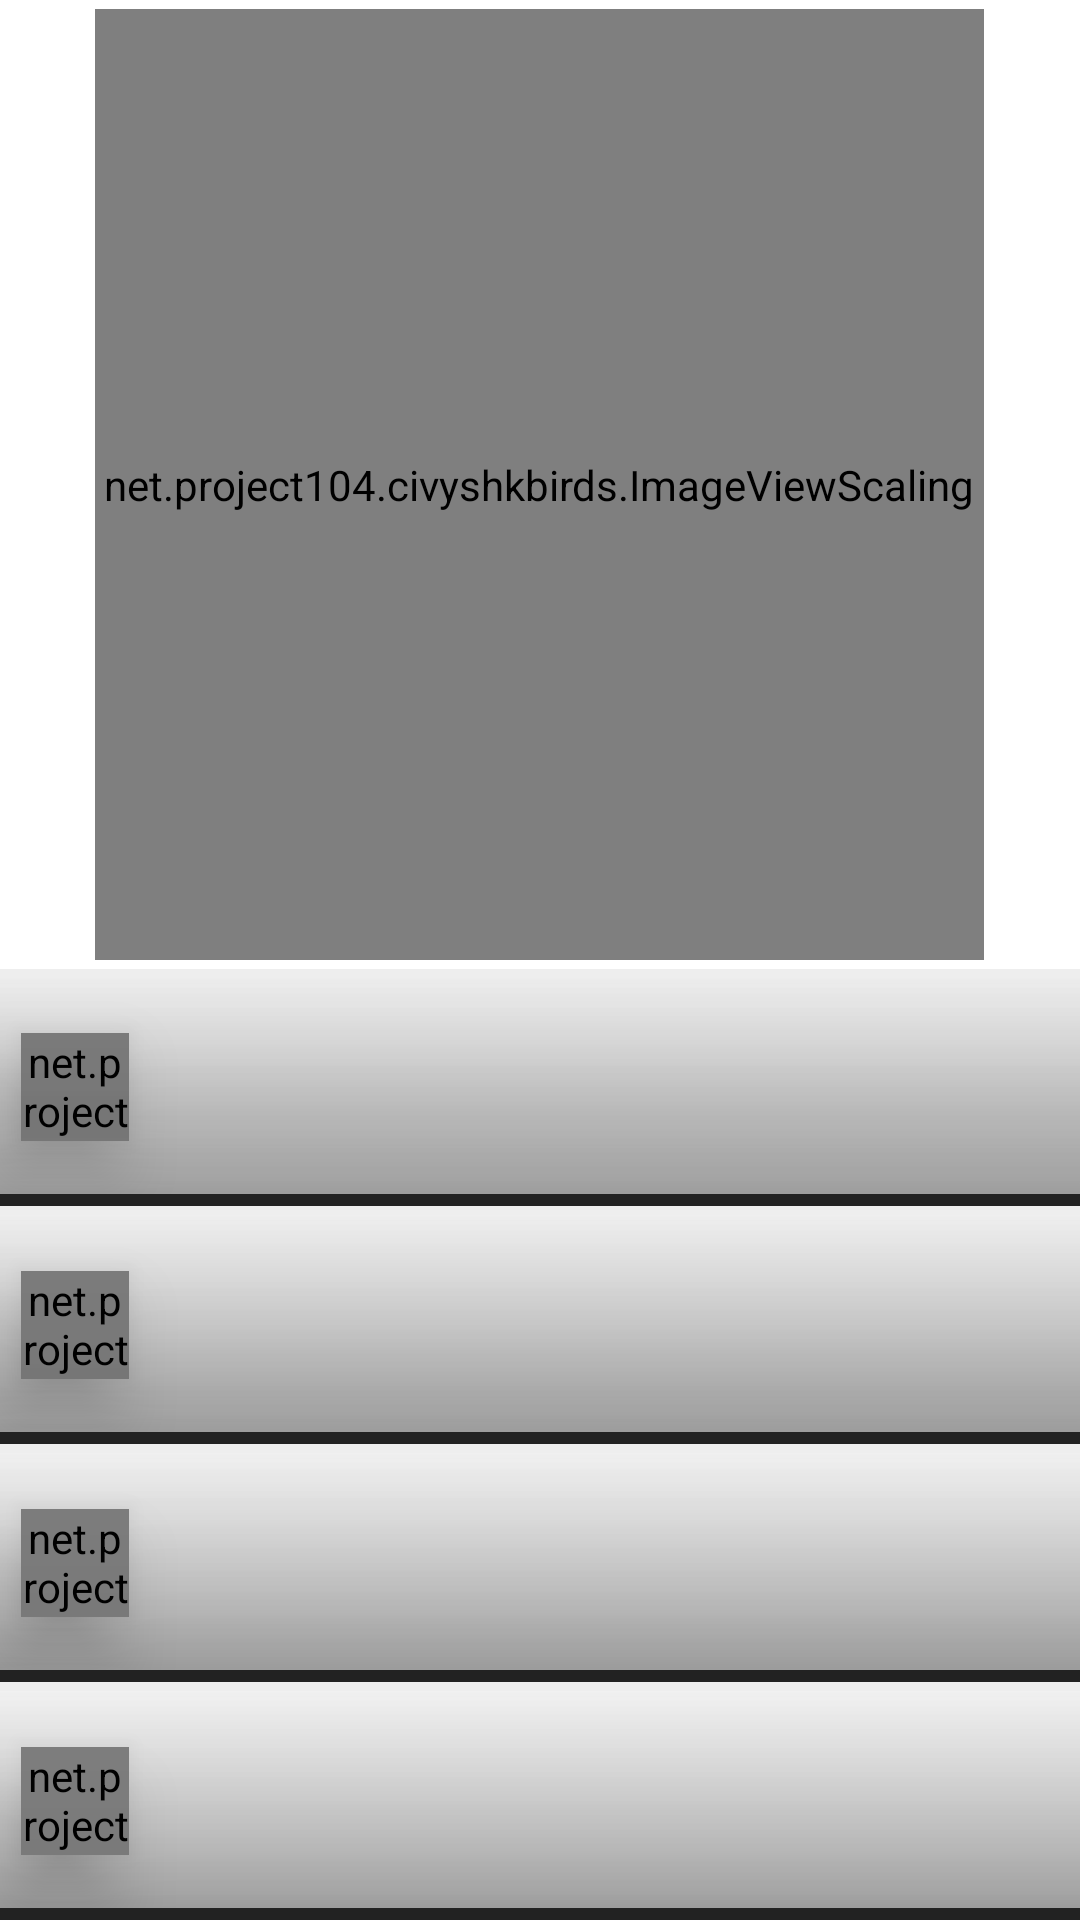

Layout XML and referenced resources for this Android screen:
<!-- AndroidManifest.xml: application theme AppTheme -->
<!-- res/layout/fragment_picture.xml -->
<LinearLayout xmlns:android="http://schemas.android.com/apk/res/android"
    xmlns:tools="http://schemas.android.com/tools"
    android:layout_width="match_parent"
    android:layout_height="match_parent"
    android:paddingLeft="0dp"
    android:paddingRight="0dp"
    android:paddingTop="0dp"
    android:paddingBottom="0dp"
    android:orientation="vertical"
    tools:context="net.project104.civyshkbirds.FragmentPictureCheep">

    
    


    <net.project104.civyshkbirds.ImageViewScaling
        android:id="@+id/imgQuestion"
        android:layout_width="wrap_content"
        android:layout_height="0dp"
        android:layout_weight="@integer/game_picture_picture_weight"
        android:layout_gravity="center"
        android:layout_margin="@dimen/game_picture_margin"
        android:padding="@dimen/line_width_top"
        android:background="@color/image_border"
        android:scaleType="fitCenter"
        android:clickable="true"/>

    <include android:id="@+id/composite0"
        android:layout_width="match_parent"
        android:layout_height="0dp"
        android:layout_weight="@integer/game_picture_answers_weight"
        layout="@layout/button"/>
    <include android:id="@+id/composite1"
        android:layout_width="match_parent"
        android:layout_height="0dp"
        android:layout_weight="@integer/game_picture_answers_weight"
        layout="@layout/button"/>
    <include android:id="@+id/composite2"
        android:layout_width="match_parent"
        android:layout_height="0dp"
        android:layout_weight="@integer/game_picture_answers_weight"
        layout="@layout/button"/>
    <include android:id="@+id/composite3"
        android:layout_width="match_parent"
        android:layout_height="0dp"
        android:layout_weight="@integer/game_picture_answers_weight"
        layout="@layout/button"/>

</LinearLayout>
<!-- res/layout/button.xml (included above) -->
<?xml version="1.0" encoding="utf-8"?>
<RelativeLayout xmlns:android="http://schemas.android.com/apk/res/android"
    android:layout_width="match_parent"
    android:layout_height="0dp"
    android:layout_weight="1"
    android:layout_margin="0dp">

    <Button
        android:tag="button"
        android:layout_width="match_parent"
        android:layout_height="match_parent"
        android:background="@drawable/button_background"
        android:textSize="@dimen/font_size_button"/>

    <net.project104.civyshkbirds.ImageViewScaling
        android:tag="icon"
        android:layout_width="@dimen/button_icon_size"
        android:layout_height="@dimen/button_icon_size"
        android:elevation="40px"
        android:layout_alignParentLeft="true"
        android:layout_centerVertical="true"
        android:layout_margin="@dimen/button_icon_margin"/>

    <View
        android:tag="line_top"
        android:layout_width="match_parent"
        android:layout_height="@dimen/line_width_top"
        android:elevation="60dp"
        android:background="@color/button_top_line"
        android:layout_alignParentTop="true"/>

    <View
        android:tag="line_bot"
        android:layout_width="match_parent"
        android:layout_height="@dimen/line_width_bottom"
        android:elevation="60dp"
        android:background="@color/button_bot_line"
        android:layout_alignParentBottom="true"/>

</RelativeLayout>
<!-- resources referenced by this layout -->
<resources>
  <color name="button_bot_line">#ff222222</color>
  <color name="button_top_line">#ffeeeeee</color>
  <color name="image_border">#ff272727</color>
  <dimen name="button_icon_margin">7dp</dimen>
  <dimen name="button_icon_size">20dp</dimen>
  <dimen name="font_size_button">16sp</dimen>
  <dimen name="game_picture_margin">@dimen/line_width_top</dimen>
  <dimen name="image_margin">3dp</dimen>
  <dimen name="line_width_bottom">4dp</dimen>
  <dimen name="line_width_top">3dp</dimen>
  <!-- drawable button_background (drawable) -->
  <?xml version="1.0" encoding="utf-8"?>
  <shape xmlns:android="http://schemas.android.com/apk/res/android">
      <gradient
          android:startColor="@color/button_top_bg"
          android:endColor="@color/button_bot_bg"
          android:angle="270" />
      <corners android:radius="0dp" />
  </shape>
  <integer name="game_picture_answers_weight">1</integer>
  <integer name="game_picture_picture_weight">4</integer>
  <style name="AppTheme" parent="Theme.AppCompat.Light.DarkActionBar">
          <item name="android:textSize">20sp</item>
      </style>
  <color name="button_top_bg">#7ff2f2f2</color>
  <color name="button_bot_bg">#a0707070</color>
</resources>
